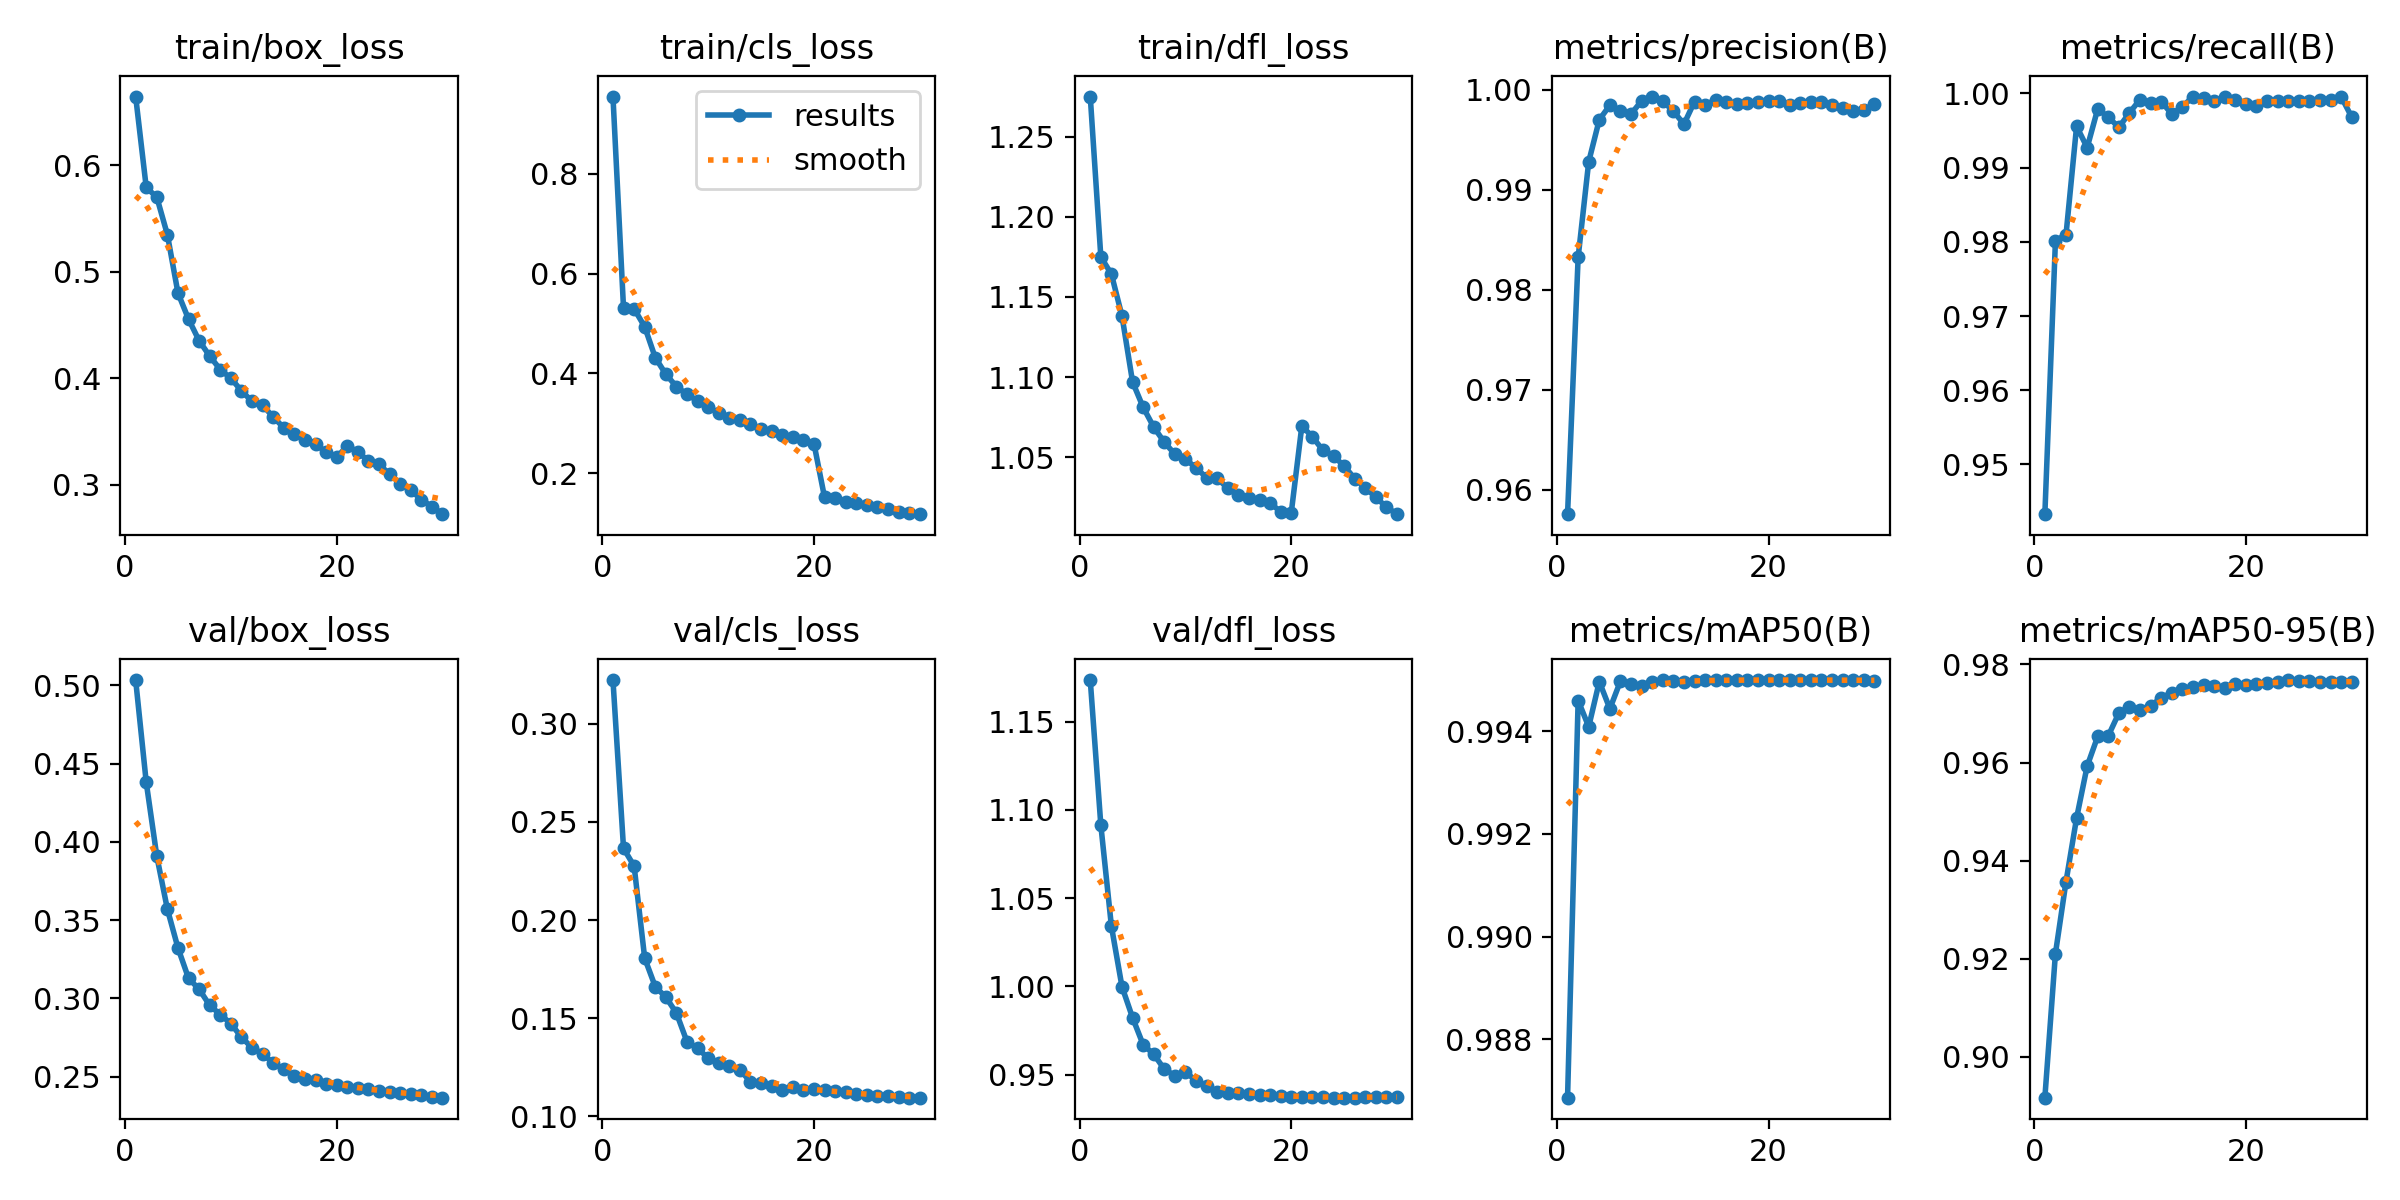

Source data for this figure (header and first rows):
epoch, time, train/box_loss, train/cls_loss, train/dfl_loss, metrics/precision(B), metrics/recall(B), metrics/mAP50(B), metrics/mAP50-95(B), val/box_loss, val/cls_loss, val/dfl_loss, lr/pg0, lr/pg1, lr/pg2
1, 1360, 0.6647, 0.9553, 1.275, 0.9576, 0.9433, 0.9869, 0.8917, 0.5034, 0.3223, 1.173, 0.003333, 0.003333, 0.003333
2, 2662, 0.5793, 0.5304, 1.175, 0.9832, 0.9801, 0.9946, 0.9211, 0.438, 0.2365, 1.091, 0.006446, 0.006446, 0.006446
3, 3949, 0.5702, 0.5297, 1.164, 0.9928, 0.981, 0.9941, 0.9357, 0.3908, 0.2275, 1.034, 0.009339, 0.009339, 0.009339
4, 5232, 0.5349, 0.4936, 1.138, 0.997, 0.9956, 0.995, 0.9487, 0.357, 0.1806, 0.9998, 0.00901, 0.00901, 0.00901
5, 6513, 0.4801, 0.4317, 1.097, 0.9985, 0.9927, 0.9944, 0.9593, 0.3322, 0.1661, 0.9822, 0.00868, 0.00868, 0.00868
6, 7792, 0.4555, 0.3985, 1.081, 0.9979, 0.9979, 0.995, 0.9654, 0.3128, 0.1607, 0.9669, 0.00835, 0.00835, 0.00835
7, 9073, 0.4353, 0.3736, 1.069, 0.9976, 0.9968, 0.9949, 0.9655, 0.3059, 0.1526, 0.9616, 0.00802, 0.00802, 0.00802
8, 10354, 0.4208, 0.358, 1.059, 0.9989, 0.9954, 0.9949, 0.9701, 0.2955, 0.138, 0.9531, 0.00769, 0.00769, 0.00769
9, 11634, 0.4082, 0.3451, 1.052, 0.9993, 0.9974, 0.995, 0.9714, 0.2897, 0.1347, 0.9494, 0.00736, 0.00736, 0.00736
10, 12916, 0.4, 0.3323, 1.049, 0.9989, 0.9992, 0.995, 0.9707, 0.2839, 0.1297, 0.9514, 0.00703, 0.00703, 0.00703
11, 14191, 0.3882, 0.3214, 1.043, 0.9979, 0.9987, 0.995, 0.9716, 0.2752, 0.1273, 0.9466, 0.0067, 0.0067, 0.0067
12, 15469, 0.3783, 0.3112, 1.037, 0.9966, 0.9989, 0.995, 0.9732, 0.2685, 0.1255, 0.9434, 0.00637, 0.00637, 0.00637
13, 16751, 0.3745, 0.3065, 1.037, 0.9988, 0.9972, 0.995, 0.9743, 0.2648, 0.1237, 0.9401, 0.00604, 0.00604, 0.00604
14, 18059, 0.3638, 0.299, 1.031, 0.9985, 0.9982, 0.995, 0.975, 0.2586, 0.1176, 0.9397, 0.00571, 0.00571, 0.00571
15, 19425, 0.3534, 0.2884, 1.026, 0.999, 0.9996, 0.995, 0.9755, 0.2547, 0.1169, 0.9396, 0.00538, 0.00538, 0.00538
16, 20781, 0.3474, 0.2838, 1.025, 0.9988, 0.9994, 0.995, 0.9757, 0.2505, 0.1154, 0.9388, 0.00505, 0.00505, 0.00505
17, 22108, 0.3424, 0.2771, 1.023, 0.9986, 0.999, 0.995, 0.9755, 0.2482, 0.1134, 0.9385, 0.00472, 0.00472, 0.00472
18, 23423, 0.3382, 0.2724, 1.022, 0.9987, 0.9996, 0.995, 0.9752, 0.2476, 0.1149, 0.9384, 0.00439, 0.00439, 0.00439
19, 24734, 0.3306, 0.266, 1.016, 0.9988, 0.999, 0.995, 0.976, 0.2454, 0.1134, 0.9377, 0.00406, 0.00406, 0.00406
20, 26047, 0.3257, 0.2593, 1.015, 0.9989, 0.9986, 0.995, 0.9758, 0.2445, 0.114, 0.9375, 0.00373, 0.00373, 0.00373
21, 27382, 0.3364, 0.1515, 1.07, 0.9989, 0.9983, 0.995, 0.9761, 0.2431, 0.1134, 0.9374, 0.0034, 0.0034, 0.0034
22, 28698, 0.3309, 0.1494, 1.063, 0.9985, 0.999, 0.995, 0.9763, 0.2427, 0.1128, 0.9373, 0.00307, 0.00307, 0.00307
23, 30011, 0.3223, 0.1423, 1.054, 0.9986, 0.9989, 0.995, 0.9765, 0.2419, 0.1125, 0.9372, 0.00274, 0.00274, 0.00274
24, 31325, 0.319, 0.1398, 1.051, 0.9988, 0.9989, 0.995, 0.9768, 0.241, 0.1116, 0.937, 0.00241, 0.00241, 0.00241
25, 32627, 0.3101, 0.1357, 1.044, 0.9988, 0.999, 0.995, 0.9766, 0.2404, 0.1111, 0.9369, 0.00208, 0.00208, 0.00208
26, 33934, 0.3011, 0.1326, 1.037, 0.9984, 0.999, 0.995, 0.9767, 0.2397, 0.1105, 0.937, 0.00175, 0.00175, 0.00175
27, 35245, 0.2949, 0.1278, 1.031, 0.9981, 0.999, 0.995, 0.9765, 0.2389, 0.1102, 0.9371, 0.00142, 0.00142, 0.00142
28, 36557, 0.2859, 0.123, 1.025, 0.9979, 0.9991, 0.995, 0.9765, 0.2382, 0.11, 0.9373, 0.00109, 0.00109, 0.00109
29, 37864, 0.2795, 0.1206, 1.019, 0.9979, 0.9996, 0.995, 0.9764, 0.2373, 0.1096, 0.9374, 0.00076, 0.00076, 0.00076
30, 39168, 0.2723, 0.1178, 1.014, 0.9986, 0.9968, 0.995, 0.9765, 0.2366, 0.1095, 0.9375, 0.00043, 0.00043, 0.00043
